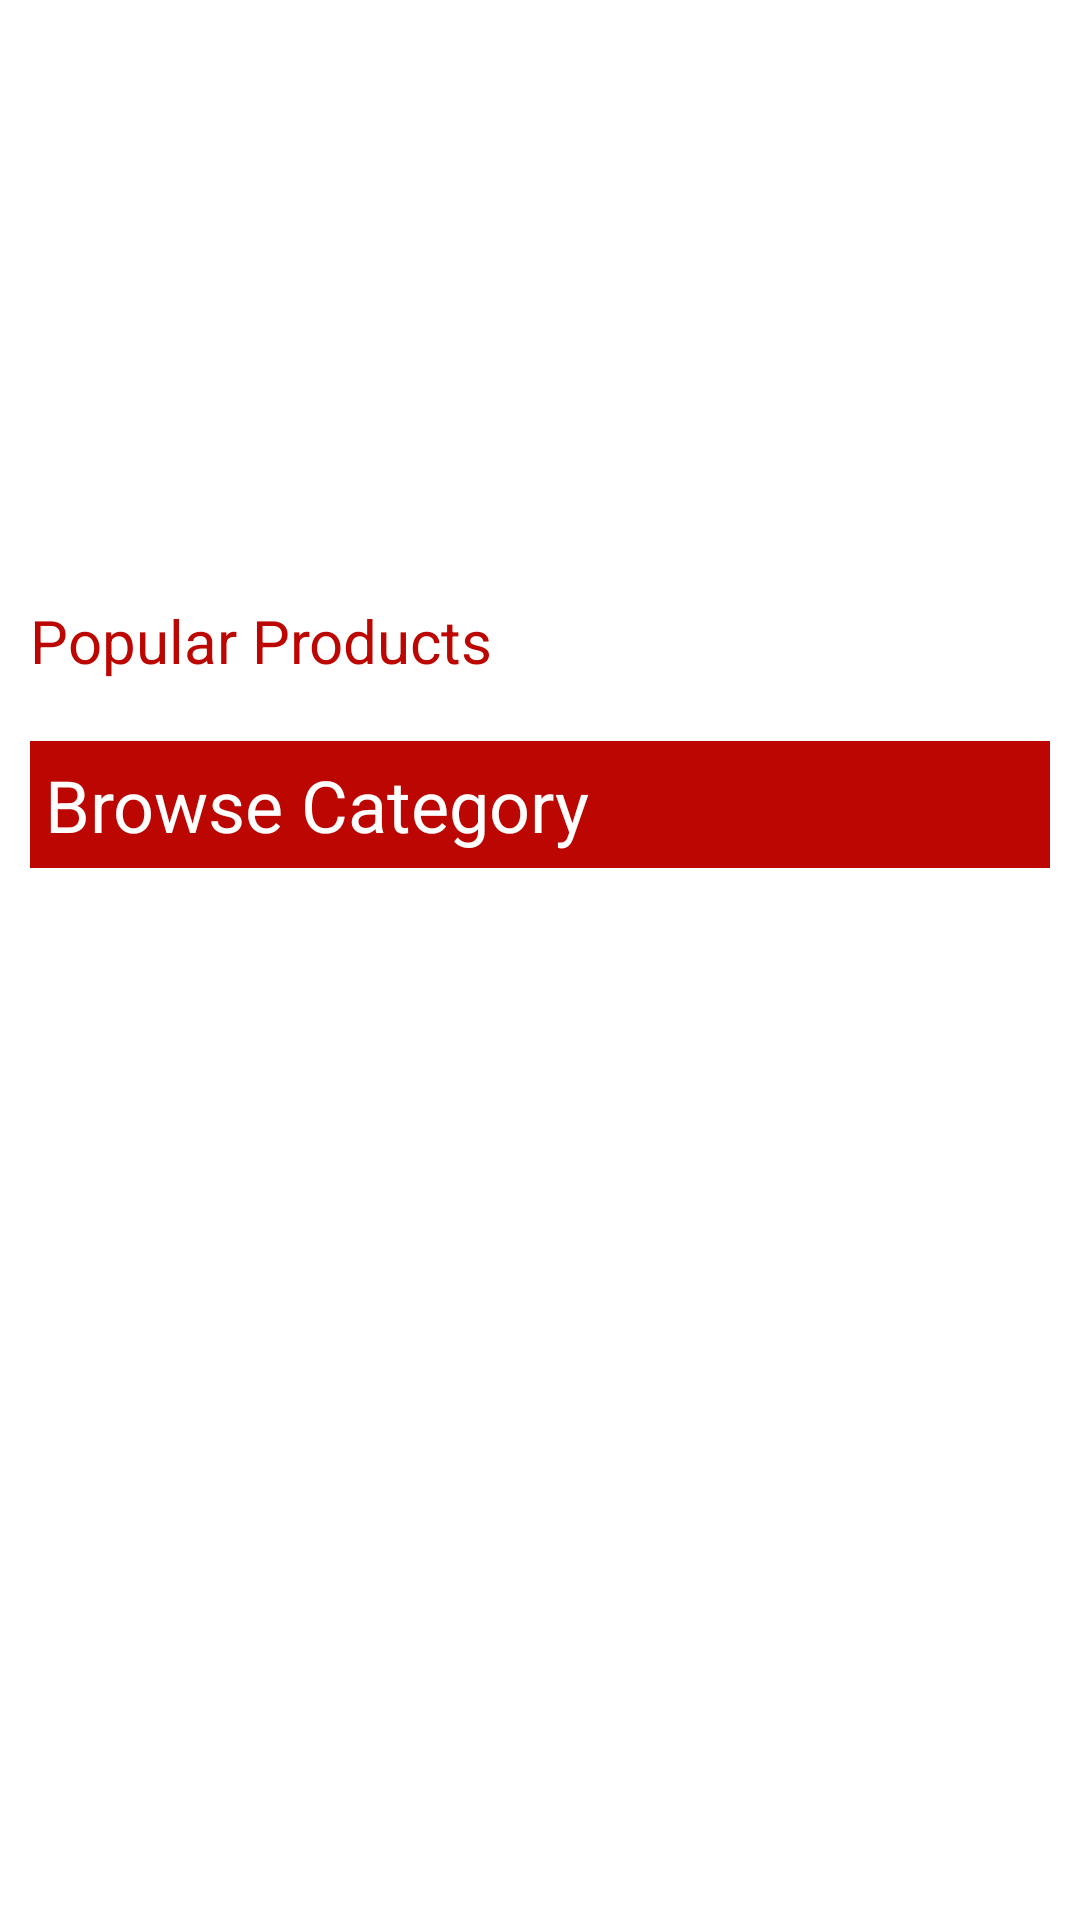

The Android layout XML behind this screen, and the referenced resources:
<!-- AndroidManifest.xml: application theme Theme.ShopApp -->
<!-- res/layout/activity_shop.xml -->
<?xml version="1.0" encoding="utf-8"?>
<ScrollView xmlns:android="http://schemas.android.com/apk/res/android"
    xmlns:app="http://schemas.android.com/apk/res-auto"
    xmlns:tools="http://schemas.android.com/tools"
    android:layout_width="match_parent"
    android:layout_height="match_parent"
    tools:context=".ShopActivity">


    <LinearLayout
        android:layout_width="match_parent"
        android:layout_height="match_parent"
        android:orientation="vertical">



    <ViewFlipper
        android:id="@+id/imgBanner"
        android:layout_width="match_parent"
        android:layout_height="200dp"/>



        <LinearLayout
            android:layout_width="match_parent"
            android:layout_height="wrap_content"
            android:orientation="vertical">


        <LinearLayout
            android:layout_width="match_parent"
            android:layout_height="wrap_content"
            android:paddingLeft="10dp"
            android:paddingRight="10dp">


            <TextView
                android:layout_width="match_parent"
                android:layout_height="wrap_content"
                android:layout_marginBottom="10dp"
                android:text="@string/popular_products"
                android:textColor="@color/colorRed"
                android:textSize="20sp"/>

        </LinearLayout>

            <LinearLayout
                android:layout_width="match_parent"
                android:layout_marginBottom="10dp"
                android:orientation="horizontal"
                android:layout_height="wrap_content">


            <androidx.recyclerview.widget.RecyclerView
                android:layout_width="match_parent"
                android:layout_height="match_parent"
                android:id="@+id/recycler_view"/>

            </LinearLayout>

            <LinearLayout
                android:layout_width="match_parent"
                android:layout_height="wrap_content"
                android:paddingLeft="10dp"
                android:paddingRight="10dp">


                <TextView
                    android:layout_width="match_parent"
                    android:layout_height="wrap_content"
                    android:layout_marginBottom="10dp"
                    android:text="@string/browse_category"
                    android:textColor="@color/white"
                    android:background="@color/colorRed"
                    android:textSize="24sp"
                    android:padding="5dp"/>


            </LinearLayout>

            <RelativeLayout
                android:layout_width="match_parent"
                android:layout_height="wrap_content"
                android:layout_marginBottom="10dp">

            <androidx.recyclerview.widget.RecyclerView
                android:layout_width="match_parent"
                android:layout_height="match_parent"
                android:id="@+id/category_view"/>





            </RelativeLayout>


        </LinearLayout>

    </LinearLayout>


</ScrollView>
<!-- resources referenced by this layout -->
<resources>
  <color name="colorRed">#bc0601</color>
  <color name="white">#FFFFFFFF</color>
  <string name="browse_category">Browse Category</string>
  <string name="popular_products">Popular Products</string>
  <style name="Theme.ShopApp" parent="Theme.MaterialComponents.DayNight.NoActionBar">
          
          <item name="colorPrimary">@color/colorPrimary</item>
          <item name="colorPrimaryDark">@color/colorPrimaryDark</item>
          <item name="colorAccent">@color/colorAccent</item>
          
          <item name="colorSecondary">@color/teal_200</item>
          <item name="colorSecondaryVariant">@color/teal_700</item>
          <item name="colorOnSecondary">@color/black</item>
          
          <item name="android:statusBarColor" tools:targetApi="l">?attr/colorPrimaryVariant</item>
          
      </style>
  <color name="colorPrimary">#e43f3f</color>
  <color name="colorPrimaryDark">#cc1d1d</color>
  <color name="colorAccent">#D81B60</color>
  <color name="teal_200">#FF03DAC5</color>
  <color name="teal_700">#FF018786</color>
  <color name="black">#FF000000</color>
</resources>
